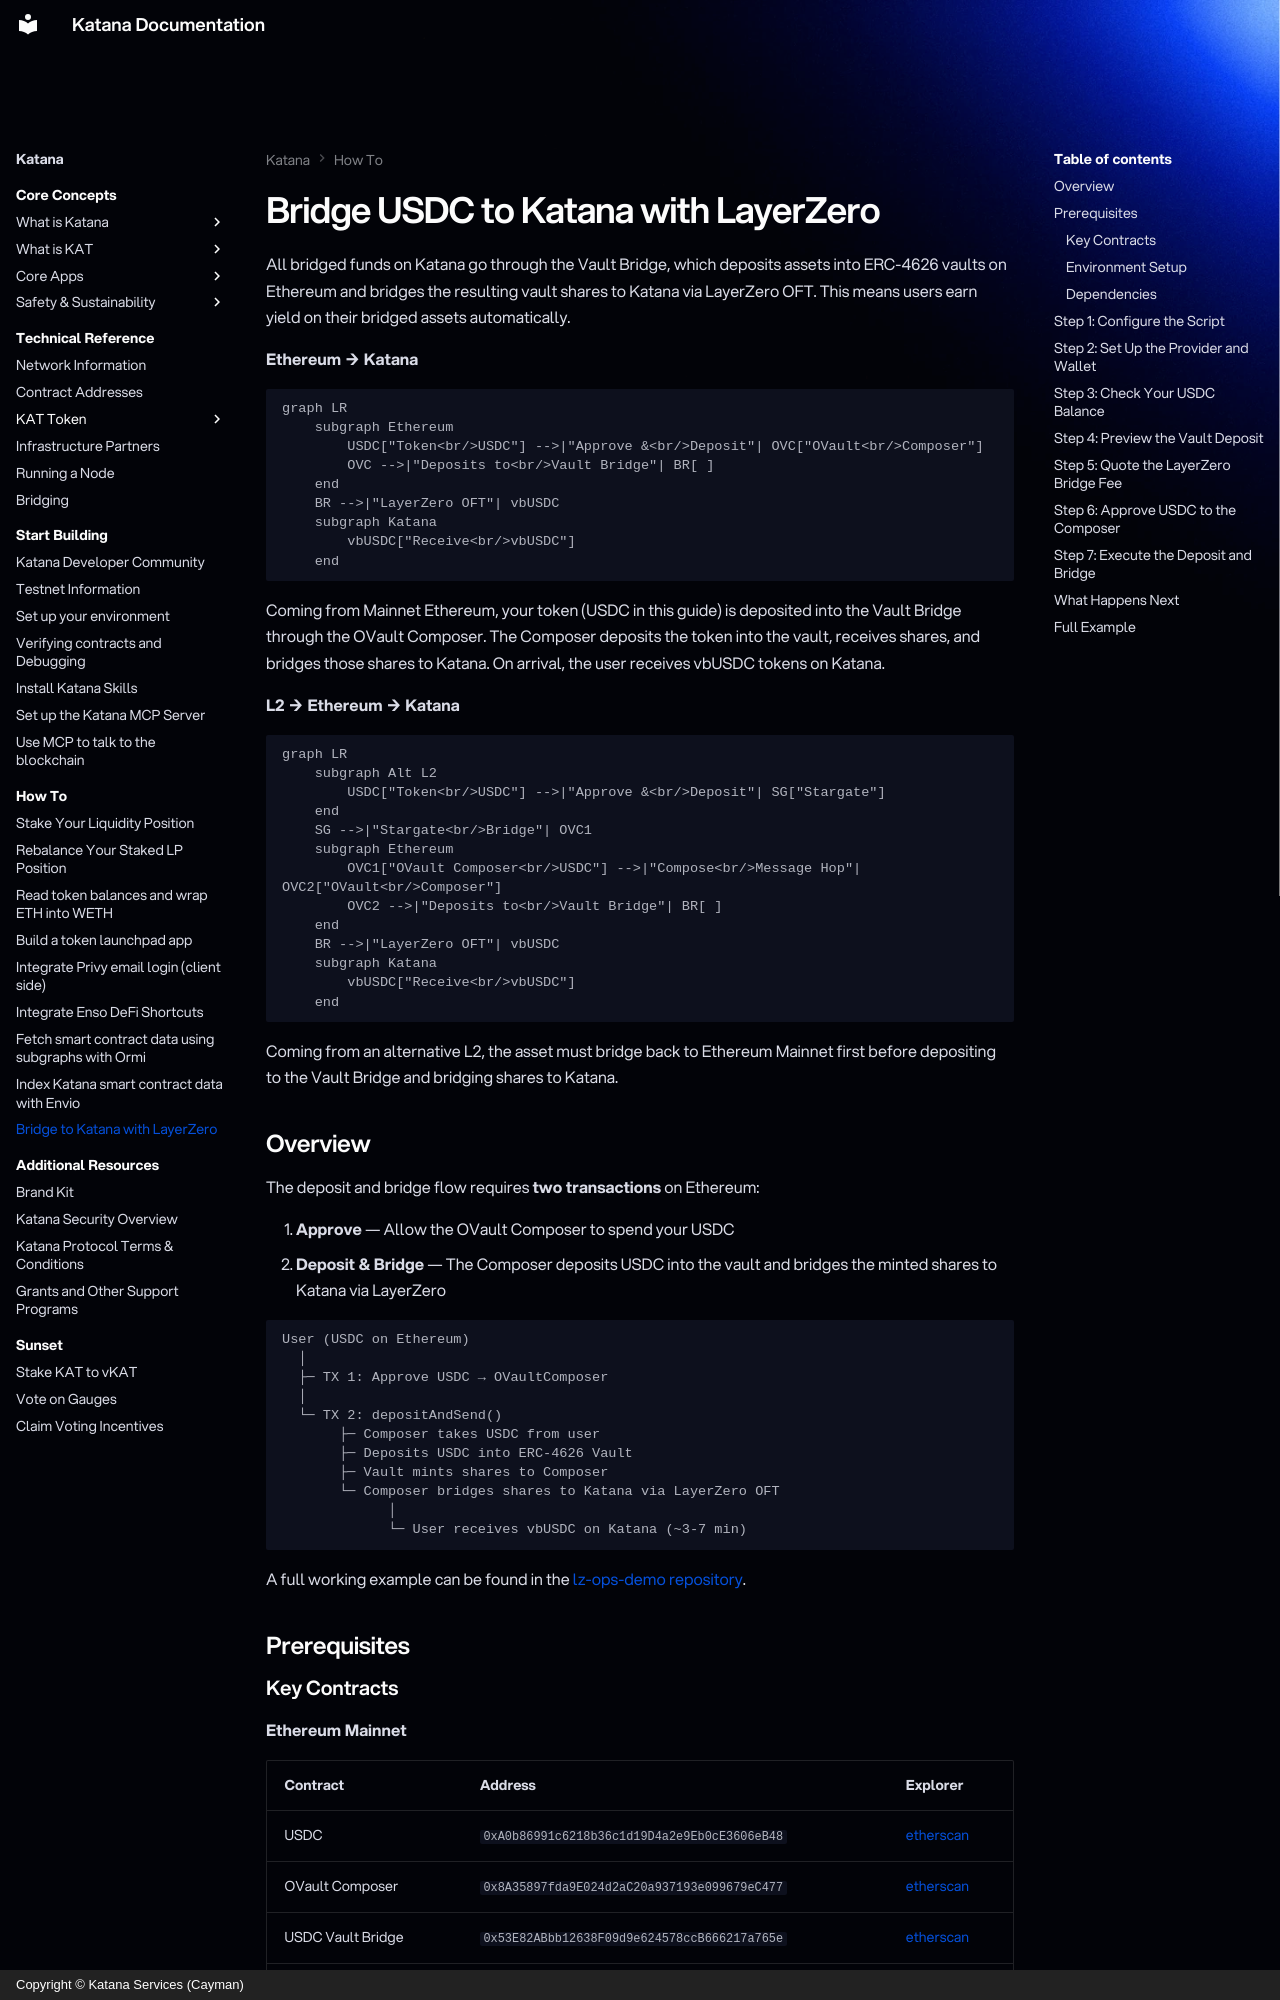

repository: katana-network/katana-docs · page: katana/how-to/bridge-to-katana-with-layerzero/index.html · generator: mkdocs · copyright: Copyright © Katana Services (Cayman)

---
description: "How to bridge USDC to Katana Network using LayerZero: a step-by-step script depositing into ERC-4626 vaults on Ethereum and bridging the vault shares via OFT."
---

# Bridge USDC to Katana with LayerZero

All bridged funds on Katana go through the Vault Bridge, which deposits assets into ERC-4626 vaults on Ethereum and bridges the resulting vault shares to Katana via LayerZero OFT. This means users earn yield on their bridged assets automatically.

**Ethereum → Katana**

```mermaid
graph LR
    subgraph Ethereum
        USDC["Token<br/>USDC"] -->|"Approve &<br/>Deposit"| OVC["OVault<br/>Composer"]
        OVC -->|"Deposits to<br/>Vault Bridge"| BR[ ]
    end
    BR -->|"LayerZero OFT"| vbUSDC
    subgraph Katana
        vbUSDC["Receive<br/>vbUSDC"]
    end
```

Coming from Mainnet Ethereum, your token (USDC in this guide) is deposited into the Vault Bridge through the OVault Composer. The Composer deposits the token into the vault, receives shares, and bridges those shares to Katana. On arrival, the user receives vbUSDC tokens on Katana.

**L2 → Ethereum → Katana**

```mermaid
graph LR
    subgraph Alt L2
        USDC["Token<br/>USDC"] -->|"Approve &<br/>Deposit"| SG["Stargate"]
    end
    SG -->|"Stargate<br/>Bridge"| OVC1
    subgraph Ethereum
        OVC1["OVault Composer<br/>USDC"] -->|"Compose<br/>Message Hop"| OVC2["OVault<br/>Composer"]
        OVC2 -->|"Deposits to<br/>Vault Bridge"| BR[ ]
    end
    BR -->|"LayerZero OFT"| vbUSDC
    subgraph Katana
        vbUSDC["Receive<br/>vbUSDC"]
    end
```

Coming from an alternative L2, the asset must bridge back to Ethereum Mainnet first before depositing to the Vault Bridge and bridging shares to Katana.

## Overview

The deposit and bridge flow requires **two transactions** on Ethereum:

1. **Approve** — Allow the OVault Composer to spend your USDC
2. **Deposit & Bridge** — The Composer deposits USDC into the vault and bridges the minted shares to Katana via LayerZero

```
User (USDC on Ethereum)
  │
  ├─ TX 1: Approve USDC → OVaultComposer
  │
  └─ TX 2: depositAndSend()
       ├─ Composer takes USDC from user
       ├─ Deposits USDC into ERC-4626 Vault
       ├─ Vault mints shares to Composer
       └─ Composer bridges shares to Katana via LayerZero OFT
             │
             └─ User receives vbUSDC on Katana (~3-7 min)
```

A full working example can be found in the [lz-ops-demo repository](https://github.com/katana-network/lz-ops-demo).

## Prerequisites
